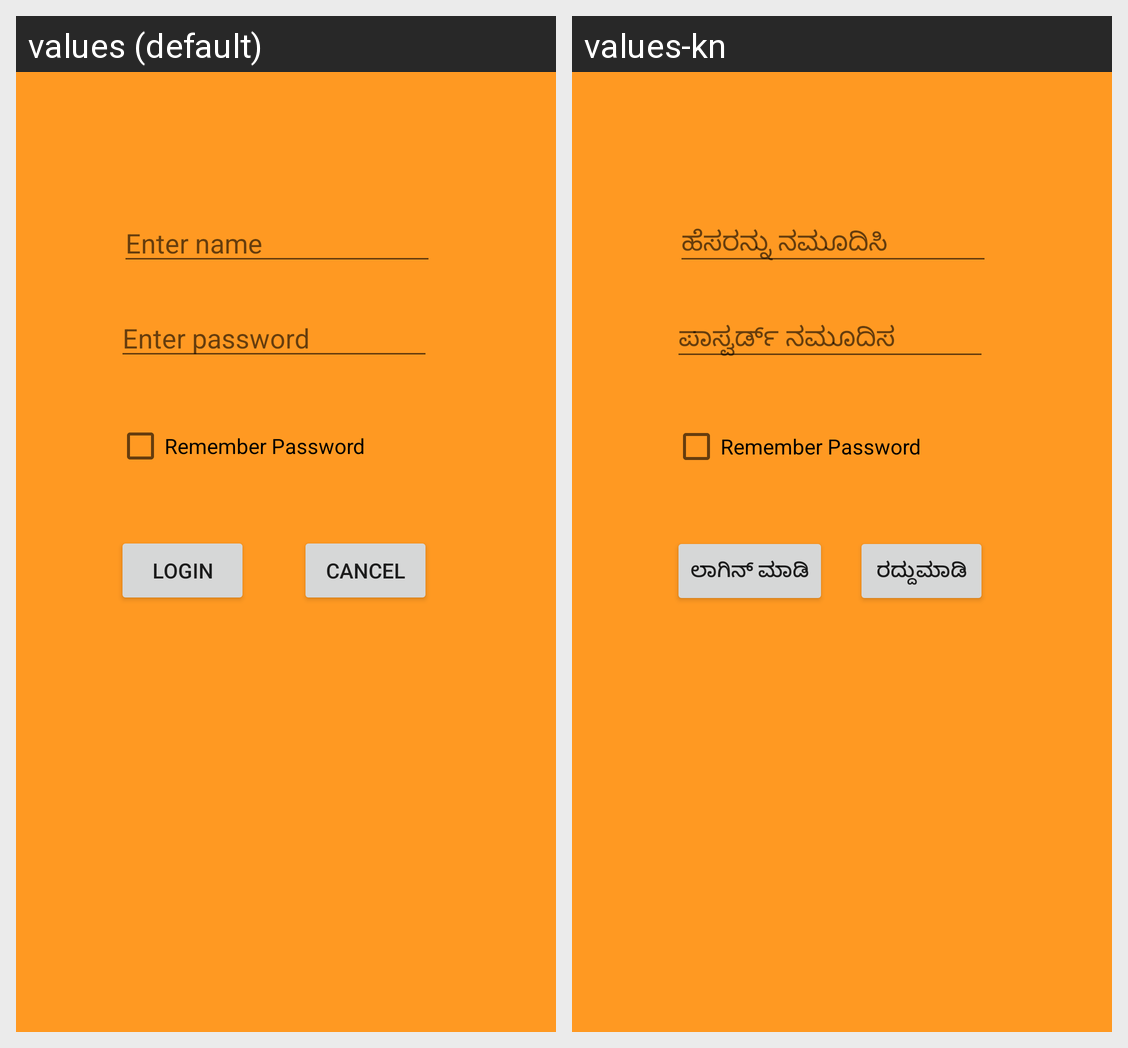

The Android screen above is rendered under two locales of the same app. Produce the string resources it draws, with the default and per-locale values.
Android screen res/layout/activity_main.xml rendered under 2 locales, left to right: values (default), values-kn. Device: Nexus 5 (rendered at 1080×1920; each locale shown at half size, 540×960, under a caption strip naming it); theme Theme.LandTApp.
Strings drawn on this screen, with the default value and each locale's value (text and hints the layout hard-codes, and strings that could not be matched under every locale, appear in the picture but are not listed):

ent_name
  values: Enter name
  values-kn: ಹೆಸರನ್ನು ನಮೂದಿಸಿ

ent_pswd
  values: Enter password
  values-kn: ಪಾಸ್ವರ್ಡ್ ನಮೂದಿಸ

rem_pswrd
  values: Remember Password
  values-kn: Remember Password  [not translated; the default value is used]

log
  values: Login
  values-kn: ಲಾಗಿನ್ ಮಾಡಿ

cancel
  values: Cancel
  values-kn: ರದ್ದುಮಾಡಿ
